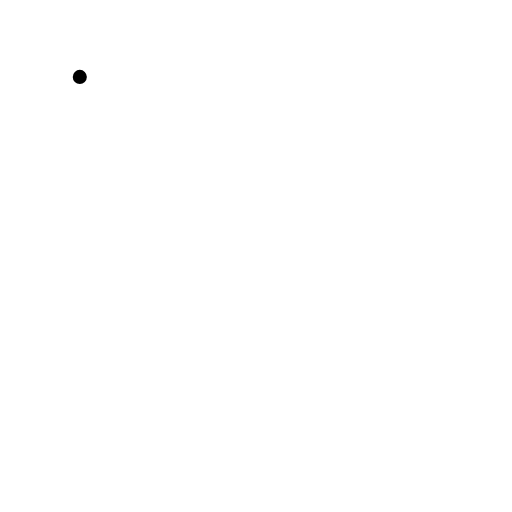
t = 0.00 s
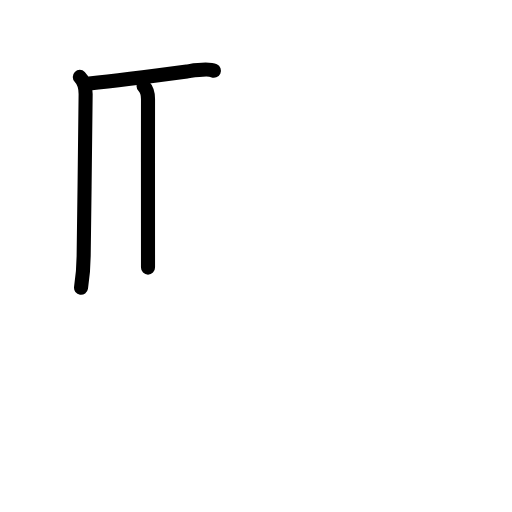
t = 2.80 s
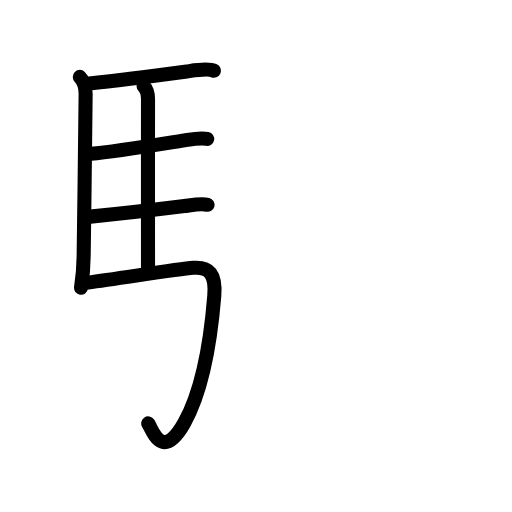
t = 5.60 s
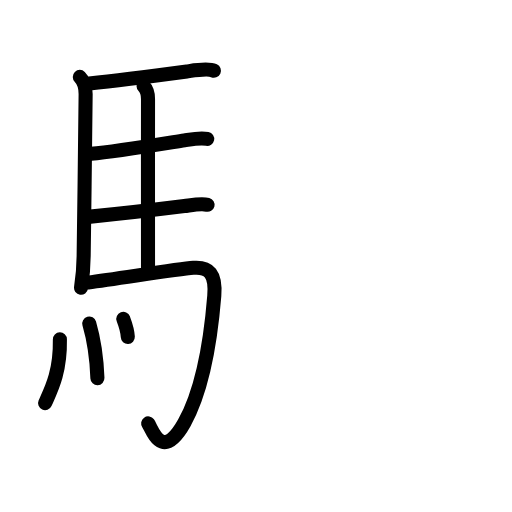
t = 8.40 s
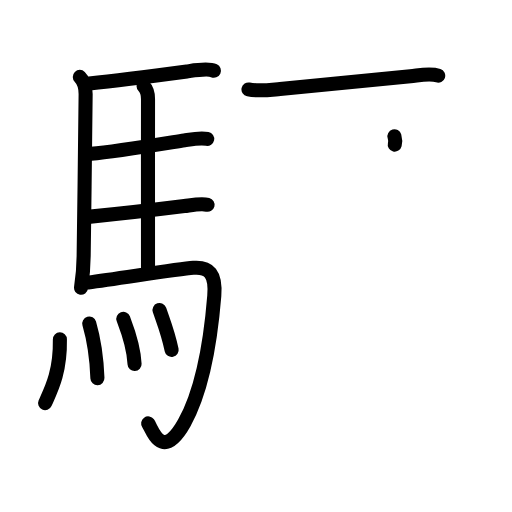
t = 11.20 s
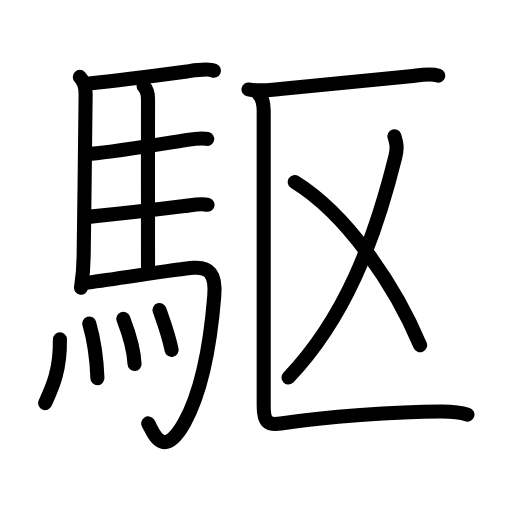
t = 14.00 s

The animated SVG that drew these frames (rendered in a browser with its animation timeline set to each time). Animation: 43 SMIL elements (animate=43); one cycle of 14.00 s.

<?xml version="1.0" encoding="UTF-8"?>
<!--
AniKanjiVG is licensed by CC-BY-SA Paul C. Sommerhoff (https://bitbucket.org/sommerhoff/anikanjivg).
AniKanjiVG uses KanjiVG which is licensed by CC-BY-SA Ulrich Apel (http://kanjivg.tagaini.net).
See also http://creativecommons.org/licenses/by-sa/3.0/
-->
<svg xmlns:kvg='http://kanjivg.tagaini.net' xmlns='http://www.w3.org/2000/svg' width='109' height='109' viewBox='0 0 109 109' style='fill:none;stroke:#000000;stroke-width:3;stroke-linecap:round;stroke-linejoin:round;' id="kvg:kanji_099c6"><g id="kvg:099c6" kvg:element="駆"><g id="kvg:099c6-g1" kvg:element="馬" kvg:position="left" kvg:radical="general"><path id="kvg:099c6-s1" kvg:type="㇑" d="M16.99,16.37c0.88,0.88,1.24,2.01,1.24,3.63c0,7.35-0.32,24.13-0.42,34.5c-0.02,2.35-0.18,4.25-0.56,6.75"><animate attributeName="d" begin="0.0s" dur="0.3333333333333333s" from="M16.99,16.37C16.99,16.37,16.99,16.37,16.99,16.37" to="M16.99,16.37c0.88,0.88,1.24,2.01,1.24,3.63" />
<animate attributeName="d" begin="0.3333333333333333s" dur="0.3333333333333333s" from="M16.99,16.37c0.88,0.88,1.24,2.01,1.24,3.63c0,0,0,0,0,0,0" to="M16.99,16.37c0.88,0.88,1.24,2.01,1.24,3.63c0,7.35-0.32,24.13-0.42,34.5" />
<animate attributeName="d" begin="0.6666666666666666s" dur="0.3333333333333333s" from="M16.99,16.37c0.88,0.88,1.24,2.01,1.24,3.63c0,7.35-0.32,24.13-0.42,34.5c0,0,0,0,0,0,0" to="M16.99,16.37c0.88,0.88,1.24,2.01,1.24,3.63c0,7.35-0.32,24.13-0.42,34.5c-0.02,2.35-0.18,4.25-0.56,6.75" />
</path>
<path id="kvg:099c6-s2" kvg:type="㇐b" d="M19.02,17.76c6.8-0.7,15.87-1.9,20.76-2.55c1.32-0.18,4.49-0.74,5.76-0.15"><animate attributeName="d" begin="1.0s" dur="0.5s" from="M19.02,17.76C19.02,17.76,19.02,17.76,19.02,17.76" to="M19.02,17.76c6.8-0.7,15.87-1.9,20.76-2.55" />
<animate attributeName="d" begin="1.5s" dur="0.5s" from="M19.02,17.76c6.8-0.7,15.87-1.9,20.76-2.55c0,0,0,0,0,0,0" to="M19.02,17.76c6.8-0.7,15.87-1.9,20.76-2.55c1.32-0.18,4.49-0.74,5.76-0.15" />
<animate attributeName="d" begin="0s" dur="1.0s" from="M-100,-100" to="M-100,-100" />
</path>
<path id="kvg:099c6-s3" kvg:type="㇑a" d="M30.56,18.32c0.75,0.75,0.96,1.67,0.95,2.82c-0.02,11.73,0,26.11,0,35.83"><animate attributeName="d" begin="2.0s" dur="0.5s" from="M30.56,18.32C30.56,18.32,30.56,18.32,30.56,18.32" to="M30.56,18.32c0.75,0.75,0.96,1.67,0.95,2.82" />
<animate attributeName="d" begin="2.5s" dur="0.5s" from="M30.56,18.32c0.75,0.75,0.96,1.67,0.95,2.82c0,0,0,0,0,0,0" to="M30.56,18.32c0.75,0.75,0.96,1.67,0.95,2.82c-0.02,11.73,0,26.11,0,35.83" />
<animate attributeName="d" begin="0s" dur="2.0s" from="M-100,-100" to="M-100,-100" />
</path>
<path id="kvg:099c6-s4" kvg:type="㇐b" d="M19.38,32.75c5.13-0.45,15.26-2.14,19.88-2.87c1.35-0.21,3.25-0.63,4.85-0.32"><animate attributeName="d" begin="3.0s" dur="0.5s" from="M19.38,32.75C19.38,32.75,19.38,32.75,19.38,32.75" to="M19.38,32.75c5.13-0.45,15.26-2.14,19.88-2.87" />
<animate attributeName="d" begin="3.5s" dur="0.5s" from="M19.38,32.75c5.13-0.45,15.26-2.14,19.88-2.87c0,0,0,0,0,0,0" to="M19.38,32.75c5.13-0.45,15.26-2.14,19.88-2.87c1.35-0.21,3.25-0.63,4.85-0.32" />
<animate attributeName="d" begin="0s" dur="3.0s" from="M-100,-100" to="M-100,-100" />
</path>
<path id="kvg:099c6-s5" kvg:type="㇐b" d="M19.26,46.12c5.29-0.5,15.27-1.65,19.99-2.24c1.37-0.17,3.5-0.64,4.94-0.28"><animate attributeName="d" begin="4.0s" dur="0.5s" from="M19.26,46.12C19.26,46.12,19.26,46.12,19.26,46.12" to="M19.26,46.12c5.29-0.5,15.27-1.65,19.99-2.24" />
<animate attributeName="d" begin="4.5s" dur="0.5s" from="M19.26,46.12c5.29-0.5,15.27-1.65,19.99-2.24c0,0,0,0,0,0,0" to="M19.26,46.12c5.29-0.5,15.27-1.65,19.99-2.24c1.37-0.17,3.5-0.64,4.94-0.28" />
<animate attributeName="d" begin="0s" dur="4.0s" from="M-100,-100" to="M-100,-100" />
</path>
<path id="kvg:099c6-s6" kvg:type="㇆a" d="M18.74,60.15c6.89-0.9,19-2.86,22.43-3.13c3.33-0.26,4.83,1.24,4.45,5.95C44.79,73.3,42.87,83.51,39.25,90c-4.75,8.5-6.82,1.41-7.71,0.14"><animate attributeName="d" begin="5.0s" dur="0.25s" from="M18.74,60.15C18.74,60.15,18.74,60.15,18.74,60.15" to="M18.74,60.15c6.89-0.9,19-2.86,22.43-3.13" />
<animate attributeName="d" begin="5.25s" dur="0.25s" from="M18.74,60.15c6.89-0.9,19-2.86,22.43-3.13c0,0,0,0,0,0,0" to="M18.74,60.15c6.89-0.9,19-2.86,22.43-3.13c3.33-0.26,4.83,1.24,4.45,5.95" />
<animate attributeName="d" begin="5.5s" dur="0.25s" from="M18.74,60.15c6.89-0.9,19-2.86,22.43-3.13c3.33-0.26,4.83,1.24,4.45,5.95c0,0,0,0,0,0,0" to="M18.74,60.15c6.89-0.9,19-2.86,22.43-3.13c3.33-0.26,4.83,1.24,4.45,5.95C44.79,73.3,42.87,83.51,39.25,90" />
<animate attributeName="d" begin="5.75s" dur="0.25s" from="M18.74,60.15c6.89-0.9,19-2.86,22.43-3.13c3.33-0.26,4.83,1.24,4.45,5.95C44.79,73.3,42.87,83.51,39.25,90c0,0,0,0,0,0,0" to="M18.74,60.15c6.89-0.9,19-2.86,22.43-3.13c3.33-0.26,4.83,1.24,4.45,5.95C44.79,73.3,42.87,83.51,39.25,90c-4.75,8.5-6.82,1.41-7.71,0.14" />
<animate attributeName="d" begin="0s" dur="5.0s" from="M-100,-100" to="M-100,-100" />
</path>
<g id="kvg:099c6-g2" kvg:element="灬" kvg:variant="true" kvg:original="火"><path id="kvg:099c6-s7" kvg:type="㇔" d="M12.75,72.25c0.12,7-1.88,10.75-3.15,13.57"><animate attributeName="d" begin="6.0s" dur="1.0s" from="M12.75,72.25C12.75,72.25,12.75,72.25,12.75,72.25" to="M12.75,72.25c0.12,7-1.88,10.75-3.15,13.57" />
<animate attributeName="d" begin="0s" dur="6.0s" from="M-100,-100" to="M-100,-100" />
</path>
<path id="kvg:099c6-s8" kvg:type="㇔" d="M19,68.88c0.84,2.88,1.55,6.5,1.74,11.62"><animate attributeName="d" begin="7.0s" dur="1.0s" from="M19,68.88C19,68.88,19,68.88,19,68.88" to="M19,68.88c0.84,2.88,1.55,6.5,1.74,11.62" />
<animate attributeName="d" begin="0s" dur="7.0s" from="M-100,-100" to="M-100,-100" />
</path>
<path id="kvg:099c6-s9" kvg:type="㇔" d="M26.25,67.88c0.48,1.27,2.19,5.47,2.4,9.62"><animate attributeName="d" begin="8.0s" dur="1.0s" from="M26.25,67.88C26.25,67.88,26.25,67.88,26.25,67.88" to="M26.25,67.88c0.48,1.27,2.19,5.47,2.4,9.62" />
<animate attributeName="d" begin="0s" dur="8.0s" from="M-100,-100" to="M-100,-100" />
</path>
<path id="kvg:099c6-s10" kvg:type="㇔" d="M33.96,66c0.86,2.53,1.79,4.75,2.58,8.5"><animate attributeName="d" begin="9.0s" dur="1.0s" from="M33.96,66C33.96,66,33.96,66,33.96,66" to="M33.96,66c0.86,2.53,1.79,4.75,2.58,8.5" />
<animate attributeName="d" begin="0s" dur="9.0s" from="M-100,-100" to="M-100,-100" />
</path>
</g>
</g>
<g id="kvg:099c6-g3" kvg:element="区" kvg:position="right" kvg:phon="区"><g id="kvg:099c6-g4" kvg:element="匚" kvg:part="1"><path id="kvg:099c6-s11" kvg:type="㇐" d="M52.9,19.04c2.19,0.45,4.52,0.1,6.72-0.1c9.95-0.91,19.2-1.92,27.75-2.71c1.81-0.17,4.14-0.71,5.92-0.12"><animate attributeName="d" begin="10.0s" dur="0.3333333333333333s" from="M52.9,19.04C52.9,19.04,52.9,19.04,52.9,19.04" to="M52.9,19.04c2.19,0.45,4.52,0.1,6.72-0.1" />
<animate attributeName="d" begin="10.333333333333334s" dur="0.3333333333333333s" from="M52.9,19.04c2.19,0.45,4.52,0.1,6.72-0.1c0,0,0,0,0,0,0" to="M52.9,19.04c2.19,0.45,4.52,0.1,6.72-0.1c9.95-0.91,19.2-1.92,27.75-2.71" />
<animate attributeName="d" begin="10.666666666666666s" dur="0.3333333333333333s" from="M52.9,19.04c2.19,0.45,4.52,0.1,6.72-0.1c9.95-0.91,19.2-1.92,27.75-2.71c0,0,0,0,0,0,0" to="M52.9,19.04c2.19,0.45,4.52,0.1,6.72-0.1c9.95-0.91,19.2-1.92,27.75-2.71c1.81-0.17,4.14-0.71,5.92-0.12" />
<animate attributeName="d" begin="0s" dur="10.0s" from="M-100,-100" to="M-100,-100" />
</path>
</g>
<g id="kvg:099c6-g5" kvg:element="乂"><g id="kvg:099c6-g6" kvg:element="丿"><path id="kvg:099c6-s12" kvg:type="㇒" d="M83.97,29.01c0.37,1.25,0.73,2.2,0.18,4.42c-4.53,18.2-10.78,34.32-22.73,46.94"><animate attributeName="d" begin="11.0s" dur="0.5s" from="M83.97,29.01C83.97,29.01,83.97,29.01,83.97,29.01" to="M83.97,29.01c0.37,1.25,0.73,2.2,0.18,4.42" />
<animate attributeName="d" begin="11.5s" dur="0.5s" from="M83.97,29.01c0.37,1.25,0.73,2.2,0.18,4.42c0,0,0,0,0,0,0" to="M83.97,29.01c0.37,1.25,0.73,2.2,0.18,4.42c-4.53,18.2-10.78,34.32-22.73,46.94" />
<animate attributeName="d" begin="0s" dur="11.0s" from="M-100,-100" to="M-100,-100" />
</path>
</g>
<path id="kvg:099c6-s13" kvg:type="㇔/㇏" d="M62.75,38.75c11.18,6.88,21.39,22.14,26.69,34.73"><animate attributeName="d" begin="12.0s" dur="1.0s" from="M62.75,38.75C62.75,38.75,62.75,38.75,62.75,38.75" to="M62.75,38.75c11.18,6.88,21.39,22.14,26.69,34.73" />
<animate attributeName="d" begin="0s" dur="12.0s" from="M-100,-100" to="M-100,-100" />
</path>
</g>
<g id="kvg:099c6-g7" kvg:element="匚" kvg:part="2"><path id="kvg:099c6-s14" kvg:type="㇗" d="M54.89,19.82c0.95,0.95,1.25,2.18,1.25,3.67c0,14.24,0,59.62,0,62.9c0,3.06,0.55,4.23,3.61,3.77c9.55-1.43,24.34-2.55,34.11-2.57c2.3-0.01,4.24,0.17,5.65,0.67"><animate attributeName="d" begin="13.0s" dur="0.2s" from="M54.89,19.82C54.89,19.82,54.89,19.82,54.89,19.82" to="M54.89,19.82c0.95,0.95,1.25,2.18,1.25,3.67" />
<animate attributeName="d" begin="13.2s" dur="0.2s" from="M54.89,19.82c0.95,0.95,1.25,2.18,1.25,3.67c0,0,0,0,0,0,0" to="M54.89,19.82c0.95,0.95,1.25,2.18,1.25,3.67c0,14.24,0,59.62,0,62.9" />
<animate attributeName="d" begin="13.4s" dur="0.2s" from="M54.89,19.82c0.95,0.95,1.25,2.18,1.25,3.67c0,14.24,0,59.62,0,62.9c0,0,0,0,0,0,0" to="M54.89,19.82c0.95,0.95,1.25,2.18,1.25,3.67c0,14.24,0,59.62,0,62.9c0,3.06,0.55,4.23,3.61,3.77" />
<animate attributeName="d" begin="13.6s" dur="0.2s" from="M54.89,19.82c0.95,0.95,1.25,2.18,1.25,3.67c0,14.24,0,59.62,0,62.9c0,3.06,0.55,4.23,3.61,3.77c0,0,0,0,0,0,0" to="M54.89,19.82c0.95,0.95,1.25,2.18,1.25,3.67c0,14.24,0,59.62,0,62.9c0,3.06,0.55,4.23,3.61,3.77c9.55-1.43,24.34-2.55,34.11-2.57" />
<animate attributeName="d" begin="13.8s" dur="0.2s" from="M54.89,19.82c0.95,0.95,1.25,2.18,1.25,3.67c0,14.24,0,59.62,0,62.9c0,3.06,0.55,4.23,3.61,3.77c9.55-1.43,24.34-2.55,34.11-2.57c0,0,0,0,0,0,0" to="M54.89,19.82c0.95,0.95,1.25,2.18,1.25,3.67c0,14.24,0,59.62,0,62.9c0,3.06,0.55,4.23,3.61,3.77c9.55-1.43,24.34-2.55,34.11-2.57c2.3-0.01,4.24,0.17,5.65,0.67" />
<animate attributeName="d" begin="0s" dur="13.0s" from="M-100,-100" to="M-100,-100" />
</path>
</g>
</g>
</g>
</svg>
